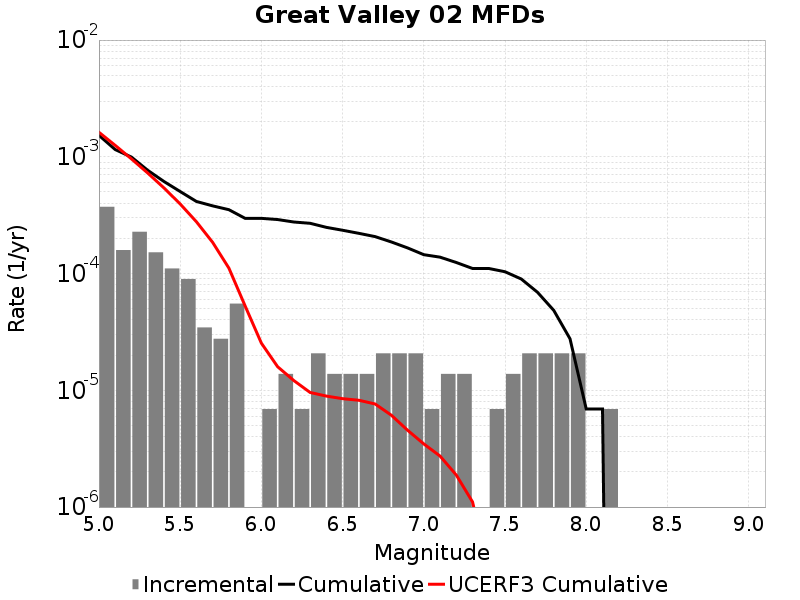

The table this chart was drawn from, first rows:
Magnitude, Incremental Rate, Cumulative Rate, UCERF3 Cumulative Rate
5.05, 3.731022E-4, 0.001527, 0.001623
5.15, 1.589139E-4, 0.001154, 0.001253
5.25, 2.280069E-4, 9.949392E-4, 9.599375E-4
5.35, 1.5200459E-4, 7.6693227E-4, 7.268528E-4
5.45, 1.105488E-4, 6.149277E-4, 5.41707E-4
5.55, 8.98209E-5, 5.0437887E-4, 3.9464046E-4
5.65, 3.4546498E-5, 4.14558E-4, 2.7782135E-4
5.75, 2.76372E-5, 3.800115E-4, 1.8502865E-4
5.85, 5.52744E-5, 3.523743E-4, 1.1132078E-4
5.95, 0.0, 2.970999E-4, 5.277254E-5
6.05, 6.9093E-6, 2.970999E-4, 2.5345184E-5
6.15, 1.38186E-5, 2.901906E-4, 1.5925716E-5
6.25, 6.9093E-6, 2.7637198E-4, 1.2113868E-5
6.35, 2.0727899E-5, 2.694627E-4, 9.582463E-6
6.45, 1.38186E-5, 2.487348E-4, 8.923063E-6
6.55, 1.38186E-5, 2.349162E-4, 8.477578E-6
6.65, 1.38186E-5, 2.210976E-4, 8.218794E-6
6.75, 2.0727899E-5, 2.07279E-4, 7.639998E-6
6.85, 2.0727899E-5, 1.865511E-4, 6.122295E-6
6.95, 2.0727899E-5, 1.6582319E-4, 4.550081E-6
7.05, 6.9093E-6, 1.450953E-4, 3.4734003E-6
7.15, 1.38186E-5, 1.3818599E-4, 2.7340454E-6
7.25, 1.38186E-5, 1.243674E-4, 1.8795237E-6
7.35, 0.0, 1.105488E-4, 1.1064361E-6
7.45, 6.9093E-6, 1.105488E-4, 2.7385022E-7
7.55, 1.38186E-5, 1.036395E-4, 0.0
7.65, 2.0727899E-5, 8.98209E-5, 0.0
7.75, 2.0727899E-5, 6.9092996E-5, 0.0
7.85, 2.0727899E-5, 4.83651E-5, 0.0
7.95, 2.0727899E-5, 2.76372E-5, 0.0
8.05, 0.0, 6.9093E-6, 0.0
8.15, 6.9093E-6, 6.9093E-6, 0.0
8.25, 0.0, 0.0, 0.0
8.35, 0.0, 0.0, 0.0
8.45, 0.0, 0.0, 0.0
8.55, 0.0, 0.0, 0.0
8.65, 0.0, 0.0, 0.0
8.75, 0.0, 0.0, 0.0
8.85, 0.0, 0.0, 0.0
8.95, 0.0, 0.0, 0.0
9.05, 0.0, 0.0, 0.0
